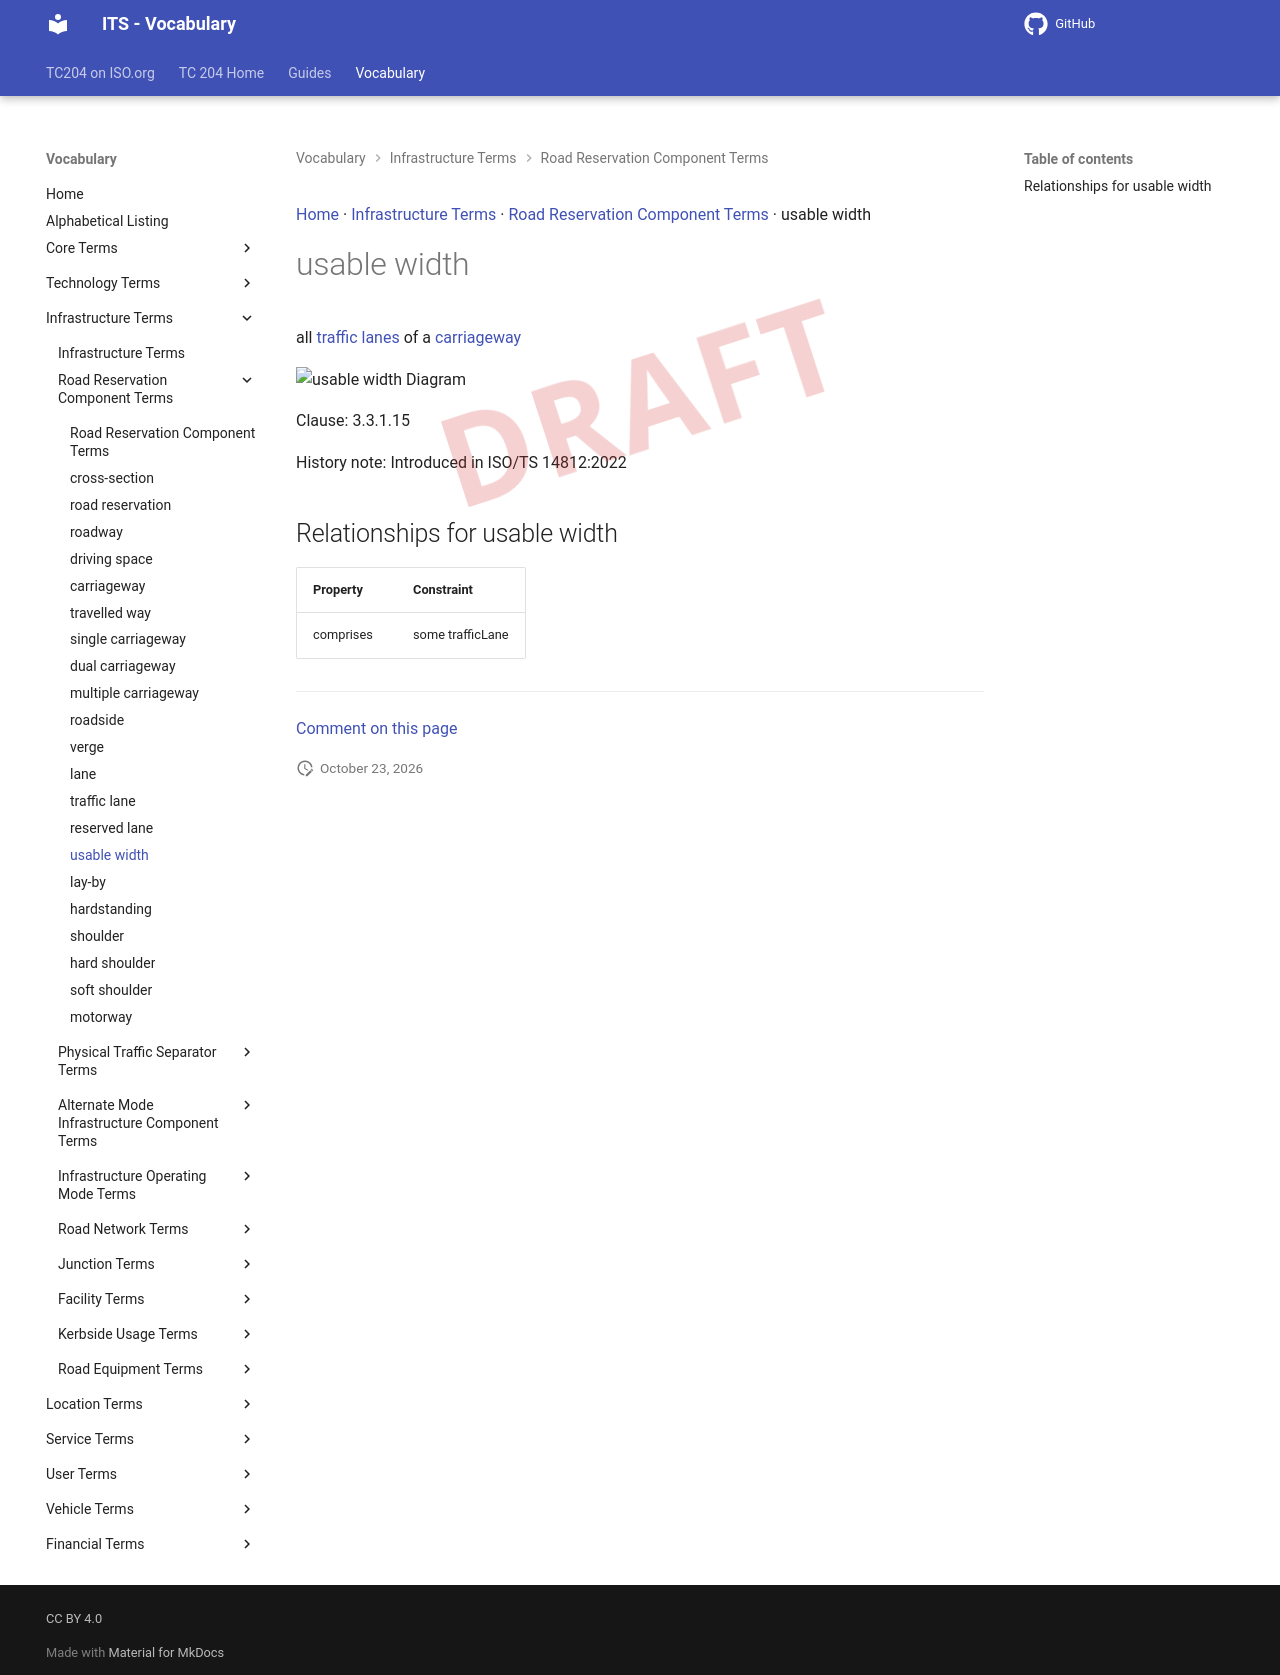

repository: ISO-TC204/iso14812 · page: v1.1.2-alpha.5/terms/usable width/index.html · generator: mkdocs

[Home](../index.md) · [Infrastructure Terms](groups/Infrastructure Terms.md) · [Road Reservation Component Terms](patterns/Road Reservation Component Terms.md) · usable width

# usable width

<div class="draft4-watermark" aria-hidden="true"></div>

all [traffic lanes](traffic lane.md) of a [carriageway](carriageway.md)

<object type="image/svg+xml" data="../../diagrams/usable width.dot.svg">
    <img alt="usable width Diagram" src="../../diagrams/usable width.dot.png" /> <!-- Fallback for non-SVG browsers -->
</object>

Clause: 3.3.1.15

History note: Introduced in ISO/TS 14812:2022

## Relationships for usable width

| Property | Constraint |
| --- | --- |
| comprises | some trafficLane |


---

[Comment on this page](https://github.com/ISO-TC204/iso14812/issues/new?template=page-feedback.yml&title=%5BPage+feedback%5D+usable+width&page-title=usable+width&page-path=terms%2Fusable+width.md)
